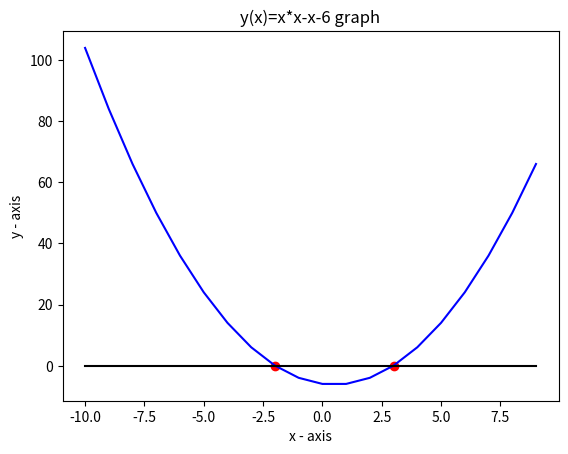

This chart was generated by the following Python code:
# -*- coding: utf-8 -*-
import numpy as np
import matplotlib.pyplot as plt

x=np.arange(-10, 10, 1)
y=x*x-x-6 
y2=x-x
fig = plt.figure()
plt.plot(x, y, color='blue')
plt.plot(x, y2, color='black')
plt.scatter(3,0, color='red')
plt.scatter(-2,0, color='red')
plt.title('y(x)=x*x-x-6 graph')
plt.ylabel('y - axis')
plt.xlabel('x - axis')

plt.savefig('ML3.png', format='png')

plt.show()

